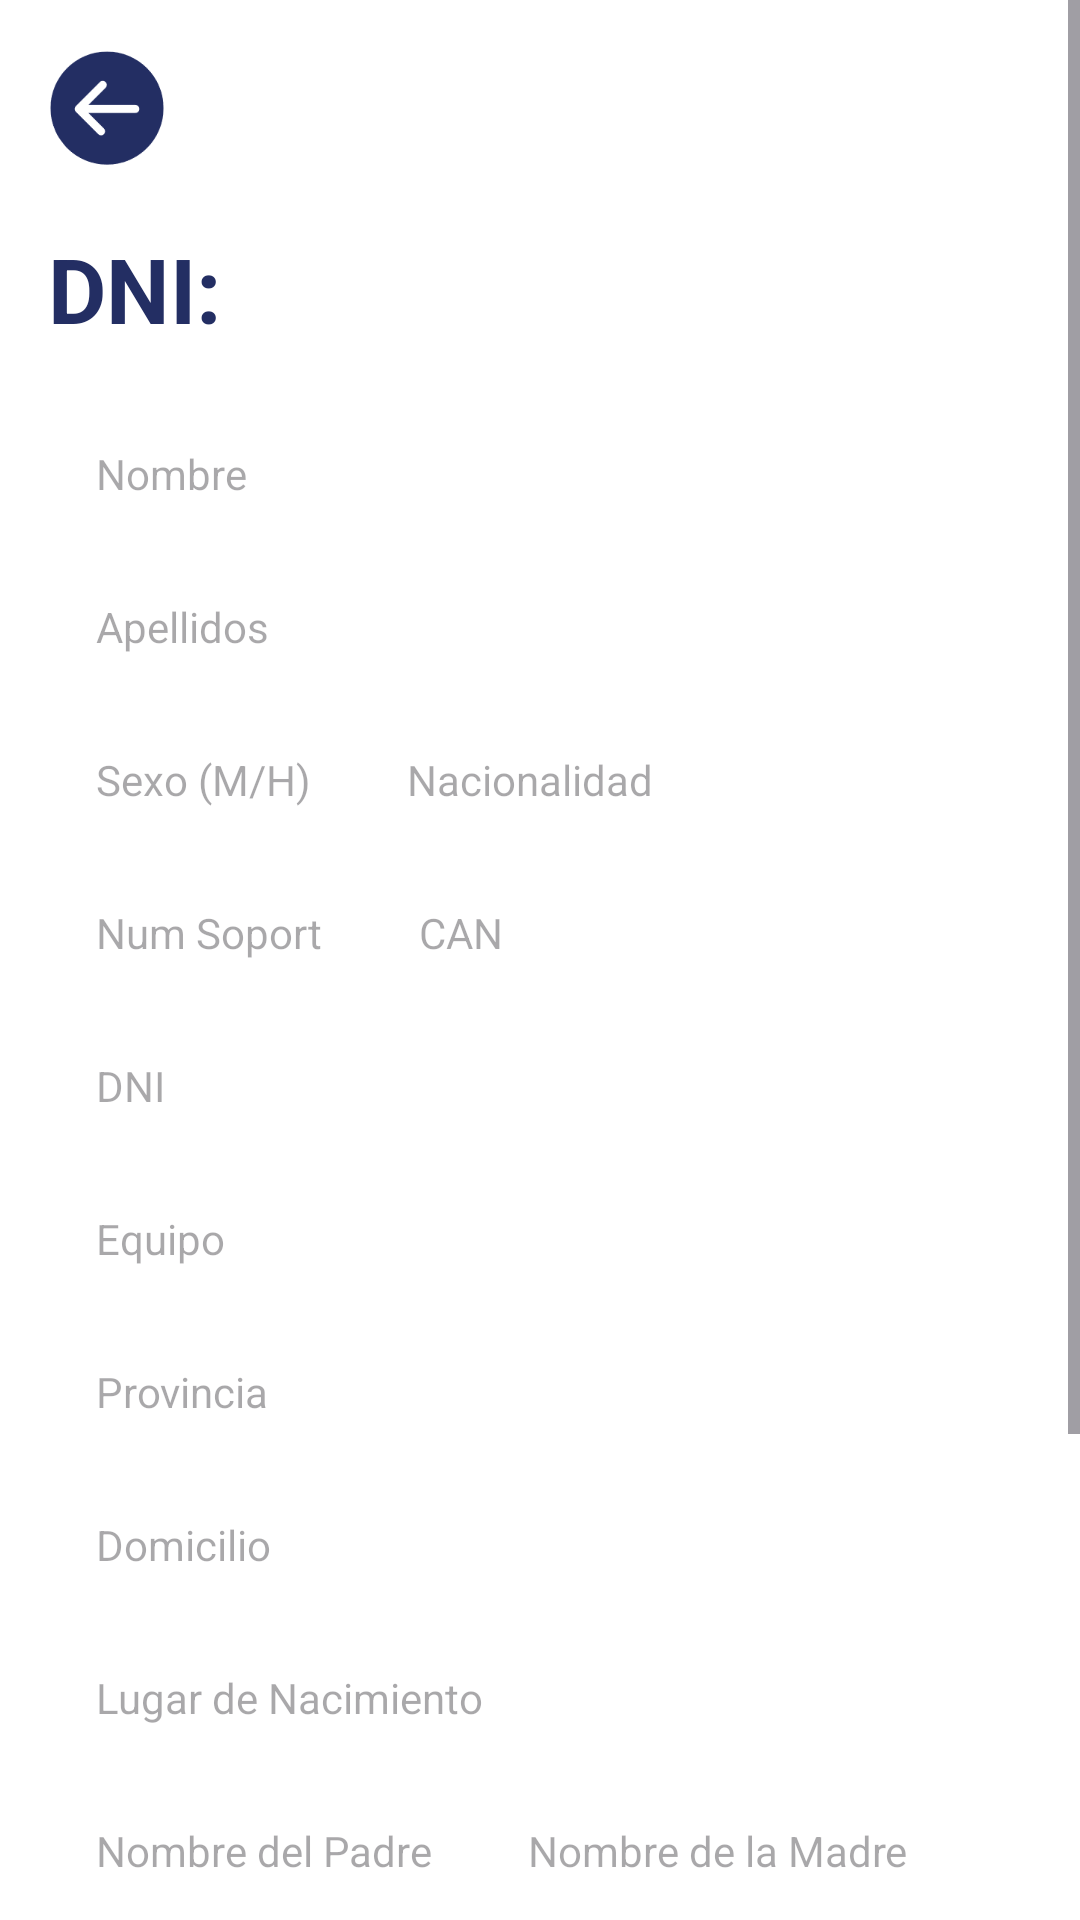

This screen was rendered from an Android layout file. Write that file and the resources it references.
<!-- AndroidManifest.xml: application theme Theme.SatchelCards -->
<!-- res/layout/mostrar_un_dni.xml -->
<?xml version="1.0" encoding="utf-8"?>
<ScrollView xmlns:android="http://schemas.android.com/apk/res/android"
    android:layout_width="match_parent"
    android:layout_height="wrap_content"
    android:background="#FFFFFF"
    android:orientation="vertical">

    <LinearLayout
        android:layout_width="match_parent"
        android:layout_height="wrap_content"
        android:background="#FFFFFF"
        android:orientation="vertical"
        android:padding="16dp">

        <LinearLayout
            android:layout_width="match_parent"
            android:layout_height="wrap_content"
            android:orientation="horizontal">
            <ImageView
                android:id="@+id/go_back"
                android:layout_width="wrap_content"
                android:layout_height="wrap_content"
                android:layout_marginBottom="20dp"
                android:adjustViewBounds="true"
                android:maxWidth="40dp"
                android:maxHeight="40dp"
                android:scaleType="fitCenter"
                android:src="@drawable/goback" />
        </LinearLayout>

        <LinearLayout
            android:layout_width="match_parent"
            android:layout_height="wrap_content"
            android:orientation="horizontal">

            <TextView
                android:id="@+id/dni_titulo"
                android:layout_width="wrap_content"
                android:layout_height="wrap_content"
                android:layout_marginBottom="16dp"
                android:text="DNI:"
                android:textColor="#232e63"
                android:textSize="30sp"
                android:textStyle="bold" />

        </LinearLayout>

        <ImageView
            android:layout_width="wrap_content"
            android:layout_height="wrap_content"
            android:id="@+id/imgTarjeta"/>

        <TextView
            android:id="@+id/dni_nombre"
            android:layout_width="match_parent"
            android:layout_height="wrap_content"
            android:hint="Nombre"
            android:padding="16dp" />

        <TextView
            android:id="@+id/dni_apellidos"
            android:layout_width="match_parent"
            android:layout_height="wrap_content"
            android:hint="Apellidos"
            android:padding="16dp" />

        <LinearLayout
            android:layout_width="match_parent"
            android:layout_height="wrap_content"
            android:orientation="horizontal">

            <TextView
                android:id="@+id/dni_sexo"
                android:layout_width="wrap_content"
                android:layout_height="wrap_content"
                android:hint="Sexo (M/H)"
                android:padding="16dp" />

            <TextView
                android:id="@+id/dni_nacionalidad"
                android:layout_width="wrap_content"
                android:layout_height="wrap_content"
                android:hint="Nacionalidad"
                android:padding="16dp" />
        </LinearLayout>

        <LinearLayout
            android:layout_width="match_parent"
            android:layout_height="wrap_content"
            android:orientation="horizontal">

            <TextView
                android:id="@+id/dni_num_soport"
                android:layout_width="wrap_content"
                android:layout_height="wrap_content"
                android:hint="Num Soport"
                android:padding="16dp" />

            <TextView
                android:id="@+id/dni_can"
                android:layout_width="wrap_content"
                android:layout_height="wrap_content"
                android:hint="CAN              "
                android:padding="16dp" />
        </LinearLayout>

        <TextView
            android:id="@+id/dni_dni"
            android:layout_width="match_parent"
            android:layout_height="wrap_content"
            android:hint="DNI"
            android:padding="16dp" />

        <TextView
            android:id="@+id/dni_equipo"
            android:layout_width="match_parent"
            android:layout_height="wrap_content"
            android:hint="Equipo"
            android:padding="16dp" />

        <TextView
            android:id="@+id/dni_provincia"
            android:layout_width="match_parent"
            android:layout_height="wrap_content"
            android:hint="Provincia "
            android:padding="16dp" />

        <TextView
            android:id="@+id/dni_domicilio"
            android:layout_width="match_parent"
            android:layout_height="wrap_content"
            android:hint="Domicilio "
            android:padding="16dp" />

        <TextView
            android:id="@+id/dni_lugar_nacimiento"
            android:layout_width="match_parent"
            android:layout_height="wrap_content"
            android:hint="Lugar de Nacimiento "
            android:padding="16dp" />

        <LinearLayout
            android:layout_width="match_parent"
            android:layout_height="wrap_content"
            android:orientation="horizontal">

            <TextView
                android:id="@+id/dni_nombre_padre"
                android:layout_width="wrap_content"
                android:layout_height="wrap_content"
                android:hint="Nombre del Padre"
                android:padding="16dp" />

            <TextView
                android:id="@+id/dni_nombre_madre"
                android:layout_width="wrap_content"
                android:layout_height="wrap_content"
                android:hint="Nombre de la Madre"
                android:padding="16dp" />
        </LinearLayout>

        <TextView
            android:layout_width="wrap_content"
            android:layout_height="wrap_content"
            android:paddingTop="16dp"
            android:text="Fecha de nacimiento: "
            android:textColor="#232e63"
            android:textSize="24sp"
            android:textStyle="bold" />

        <TextView
            android:id="@+id/dni_FechaNacimiento"
            android:layout_width="wrap_content"
            android:layout_height="wrap_content"
            android:hint="Fecha de nacimiento"
            android:padding="16dp" />

        <TextView
            android:layout_width="wrap_content"
            android:layout_height="wrap_content"
            android:paddingTop="16dp"
            android:text="Fecha de validez: "
            android:textColor="#232e63"
            android:textSize="24sp"
            android:textStyle="bold" />

        <TextView
            android:id="@+id/dni_FechaValidez"
            android:layout_width="wrap_content"
            android:layout_height="wrap_content"
            android:hint="Fecha de validez"
            android:padding="16dp" />

    </LinearLayout>

</ScrollView>
<!-- resources referenced by this layout -->
<resources>
  <!-- drawable goback: png bitmap (drawable, 5001 bytes) -->
  <style name="Theme.SatchelCards" parent="Base.Theme.SatchelCards" />
  <style name="Base.Theme.SatchelCards" parent="Theme.Material3.DayNight.NoActionBar">
          
          
      </style>
</resources>
